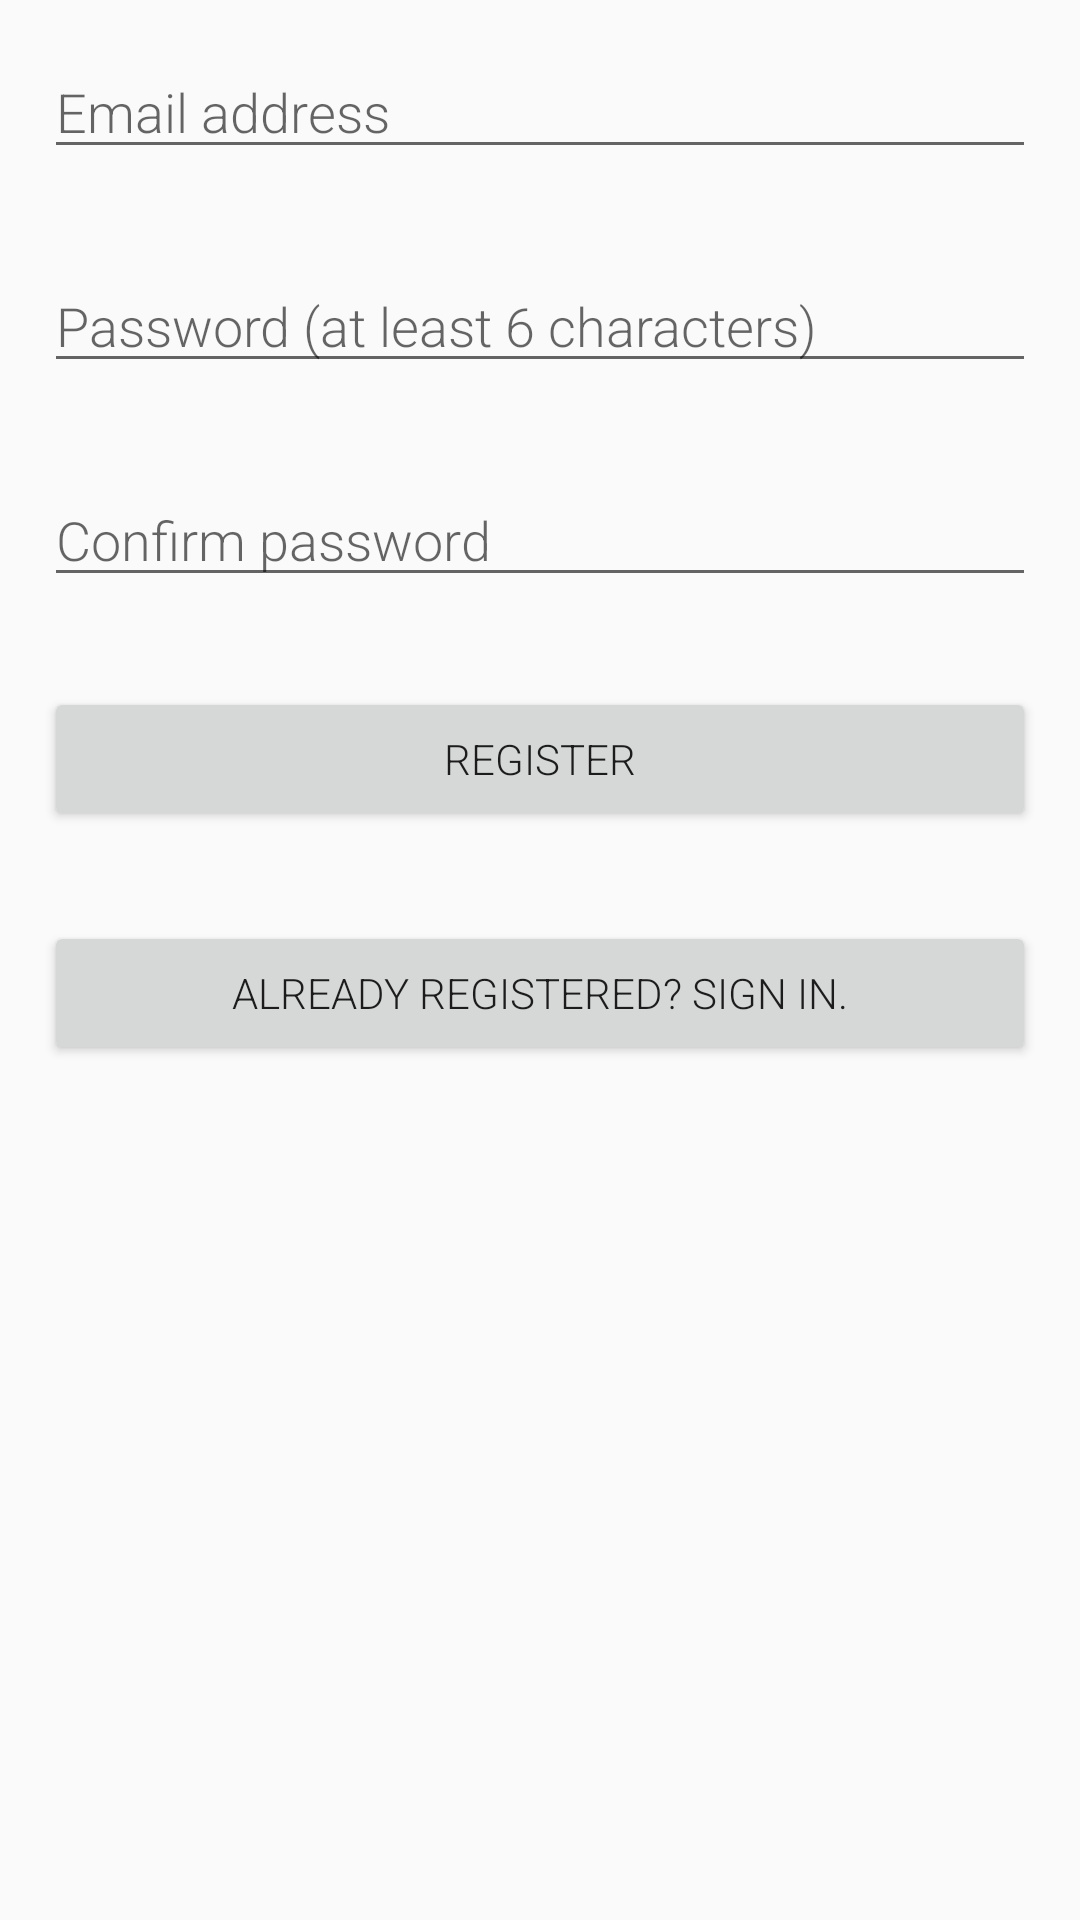

Reconstruct the res/layout file that produces this screen, plus the resources it refers to.
<!-- AndroidManifest.xml: application theme AppTheme -->
<!-- res/layout/activity_main.xml -->
<?xml version="1.0" encoding="utf-8"?>
<RelativeLayout xmlns:android="http://schemas.android.com/apk/res/android"
    xmlns:tools="http://schemas.android.com/tools"
    xmlns:app="http://schemas.android.com/apk/res-auto"
    android:id="@+id/activity_main"
    android:layout_width="match_parent"
    android:layout_height="match_parent"
    android:paddingBottom="@dimen/activity_vertical_margin"
    android:paddingLeft="@dimen/activity_horizontal_margin"
    android:paddingRight="@dimen/activity_horizontal_margin"
    android:paddingTop="@dimen/activity_vertical_margin"
    android:focusable="true"
    android:focusableInTouchMode="true"
    tools:context="com.unmcelearning.android.thyroidpathology.MainActivity">

        <ScrollView
            android:layout_width="match_parent"
            android:layout_height="match_parent">

            <LinearLayout
                android:layout_width="match_parent"
                android:layout_height="wrap_content"
                android:orientation="vertical"
                android:layout_centerVertical="true"
                android:layout_centerHorizontal="true">

                <EditText
                    android:inputType="textEmailAddress"
                    android:layout_margin="15dp"
                    android:layout_width="match_parent"
                    android:layout_height="wrap_content"
                    android:id="@+id/edit_text_email"
                    android:hint="Email address"
                    android:fontFamily="sans-serif-light"/>

                <EditText
                    android:inputType="textPassword"
                    android:layout_width="match_parent"
                    android:layout_margin="15dp"
                    android:layout_height="wrap_content"
                    android:id="@+id/edit_text_password"
                    android:fontFamily="sans-serif-light"
                    android:hint="Password (at least 6 characters)" />

                <EditText
                    android:inputType="textPassword"
                    android:layout_width="match_parent"
                    android:layout_margin="15dp"
                    android:layout_height="wrap_content"
                    android:fontFamily="sans-serif-light"
                    android:id="@+id/edit_text_confirm_password"
                    android:hint="Confirm password" />

                <Button
                    android:layout_width="match_parent"
                    android:layout_height="wrap_content"
                    android:id="@+id/button_register"
                    android:layout_margin="15dp"
                    android:text="Register"/>

                <Button
                    android:layout_width="match_parent"
                    android:layout_height="wrap_content"
                    android:id="@+id/button_sign_in"
                    android:layout_margin="15dp"
                    android:text="Already registered? Sign in."/>

            </LinearLayout>


        </ScrollView>




</RelativeLayout>
<!-- resources referenced by this layout -->
<resources>
  <style name="AppTheme" parent="Theme.AppCompat.Light.DarkActionBar">
          
          <item name="colorPrimary">@color/colorPrimary</item>
          <item name="colorPrimaryDark">@color/colorPrimaryDark</item>
          <item name="colorAccent">@color/colorAccent</item>
          <item name="android:fontFamily">sans-serif-light</item>
          <item name="actionBarStyle">@style/Theme.MyApp.ActionBar</item>
          <item name="android:windowContentOverlay">@null</item>
          <item name="android:textViewStyle">@style/RobotoTextViewStyle</item>
          <item name="buttonStyle">@style/RobotoButtonStyle</item>
          <item name="android:scrollViewStyle">@style/Widget.MyTheme.ScrollView</item>
      </style>
  <color name="colorPrimary">#AD122A</color>
  <color name="colorPrimaryDark">#000000</color>
  <color name="colorAccent">#A1B426</color>
  <style name="Theme.MyApp.ActionBar" parent="style/Widget.AppCompat.Light.ActionBar.Solid.Inverse">
          
          
          
          <item name="elevation">0dp</item>
      </style>
  <style name="RobotoTextViewStyle" parent="android:Widget.TextView">
          <item name="android:fontFamily">sans-serif-light</item>
      </style>
  <style name="RobotoButtonStyle" parent="android:Widget.Holo.Button">
          <item name="android:fontFamily">sans-serif-light</item>
          <item name="android:background">@drawable/button_background</item>
      </style>
  <style name="Widget.MyTheme.ScrollView" parent="android:Widget.ScrollView">
          <item name="android:overScrollMode">never</item>
      </style>
  <!-- drawable button_background (drawable) -->
  <?xml version="1.0" encoding="utf-8"?>
  <selector xmlns:android="http://schemas.android.com/apk/res/android">
      <item android:state_pressed="true" >
          <shape android:shape="rectangle"  >
              <corners android:radius="10dip" />
              <solid android:color="@color/colorPrimaryLightened"/>
          </shape>
      </item>
      <item android:state_focused="true">
          <shape android:shape="rectangle"  >
              <corners android:radius="10dip" />
              <solid android:color="@color/colorPrimaryLightened"/>
          </shape>
      </item>
      <item >
          <shape android:shape="rectangle"  >
              <corners android:radius="10dip" />
              <solid android:color="@color/colorPrimary"/>
          </shape>
      </item>
  </selector>
  <color name="colorPrimaryLightened">#E0455D</color>
</resources>
